Image classification data set "DataBase" (SouchonTheo/DB_App_profond on GitHub). Class labels (11): desert, foret, foret fleurie, jungle, marais, montagne enneigee, montagne enneigée, ocean, plain, savane, taiga.

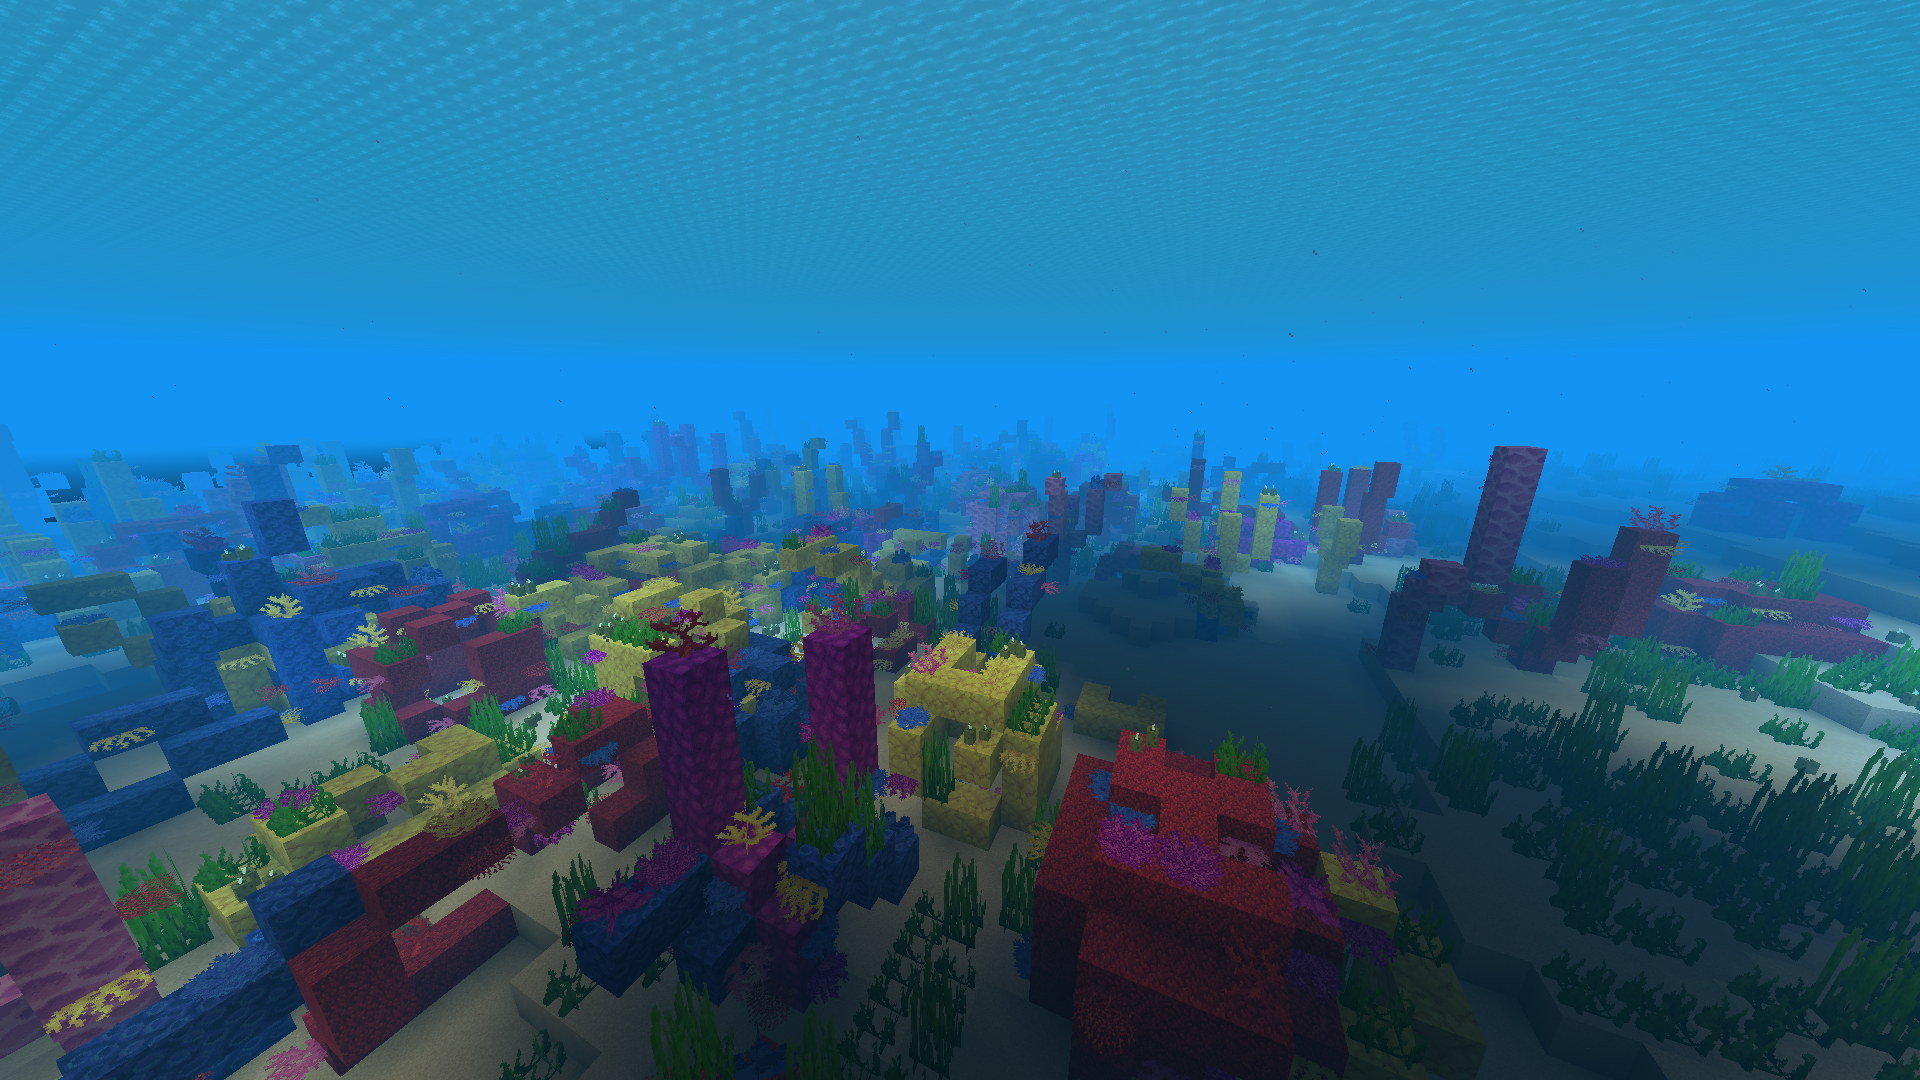
Label: ocean

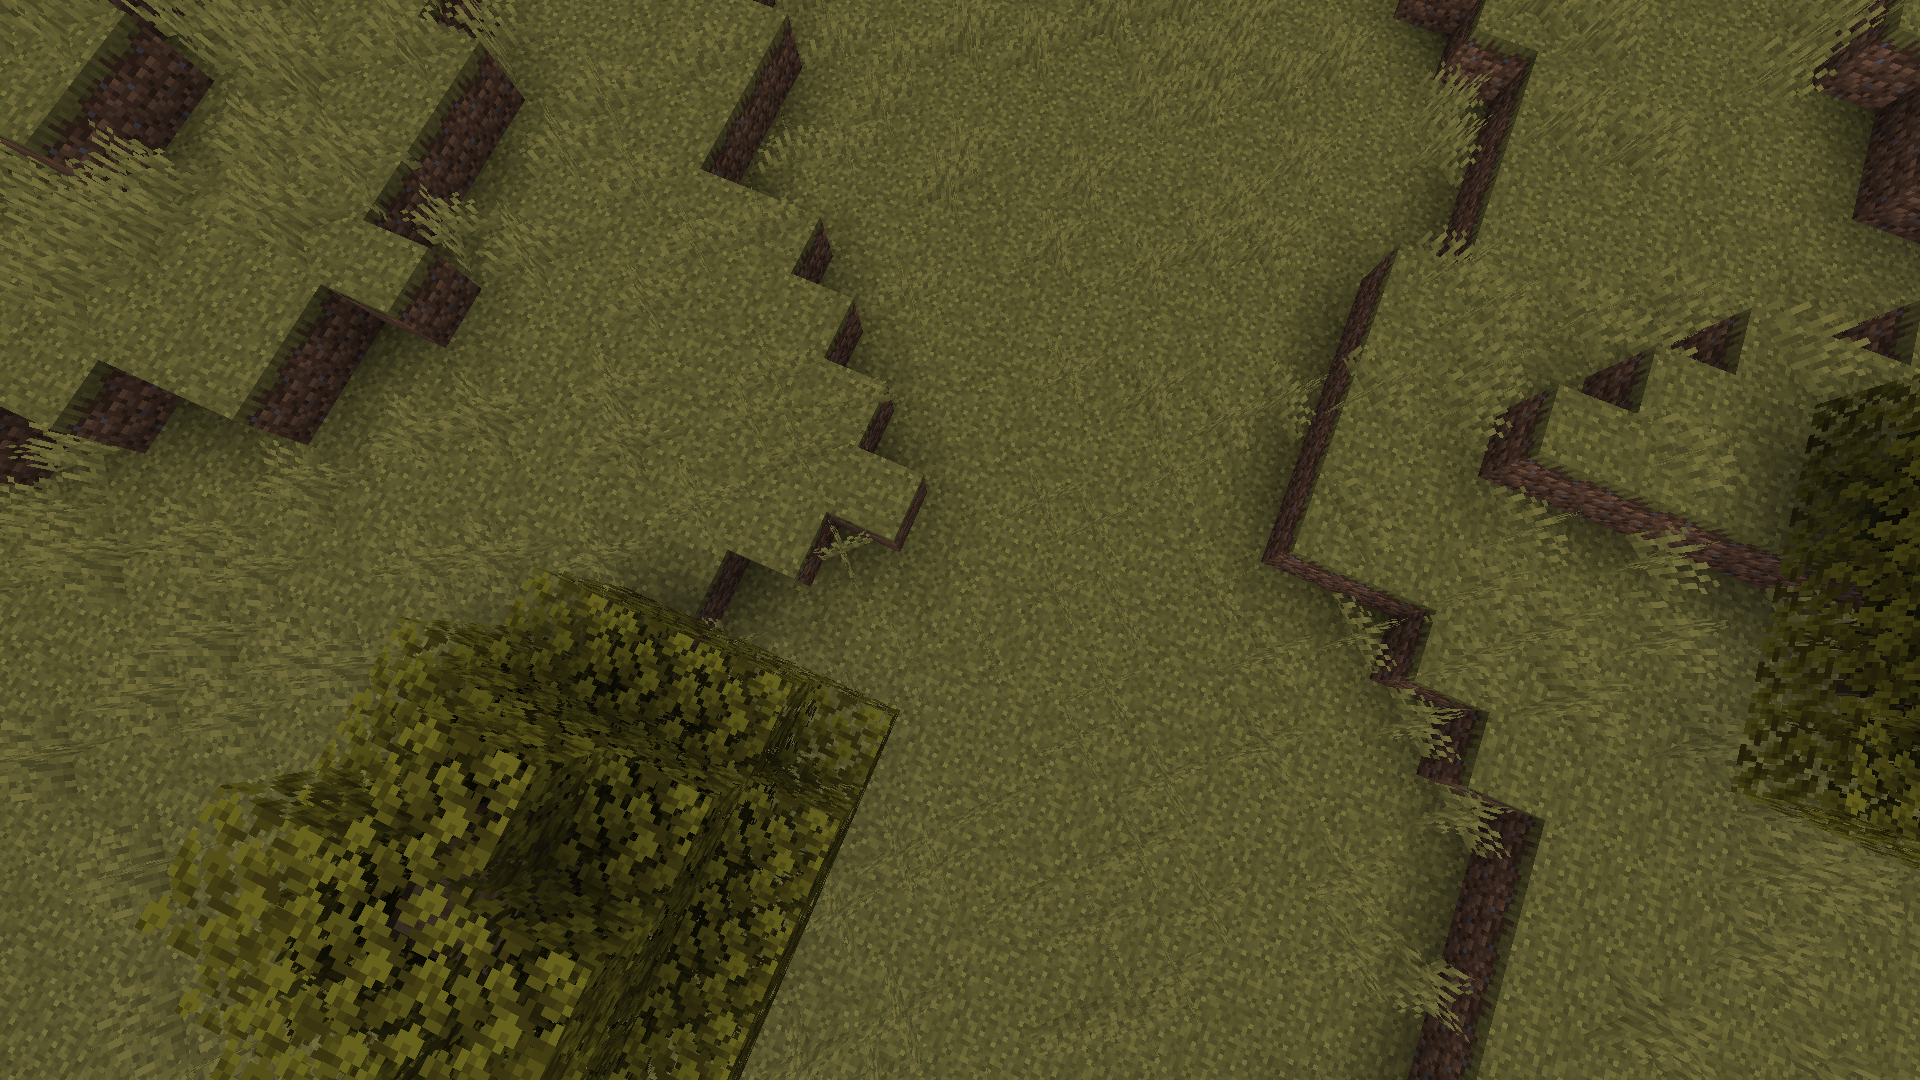
Label: savane

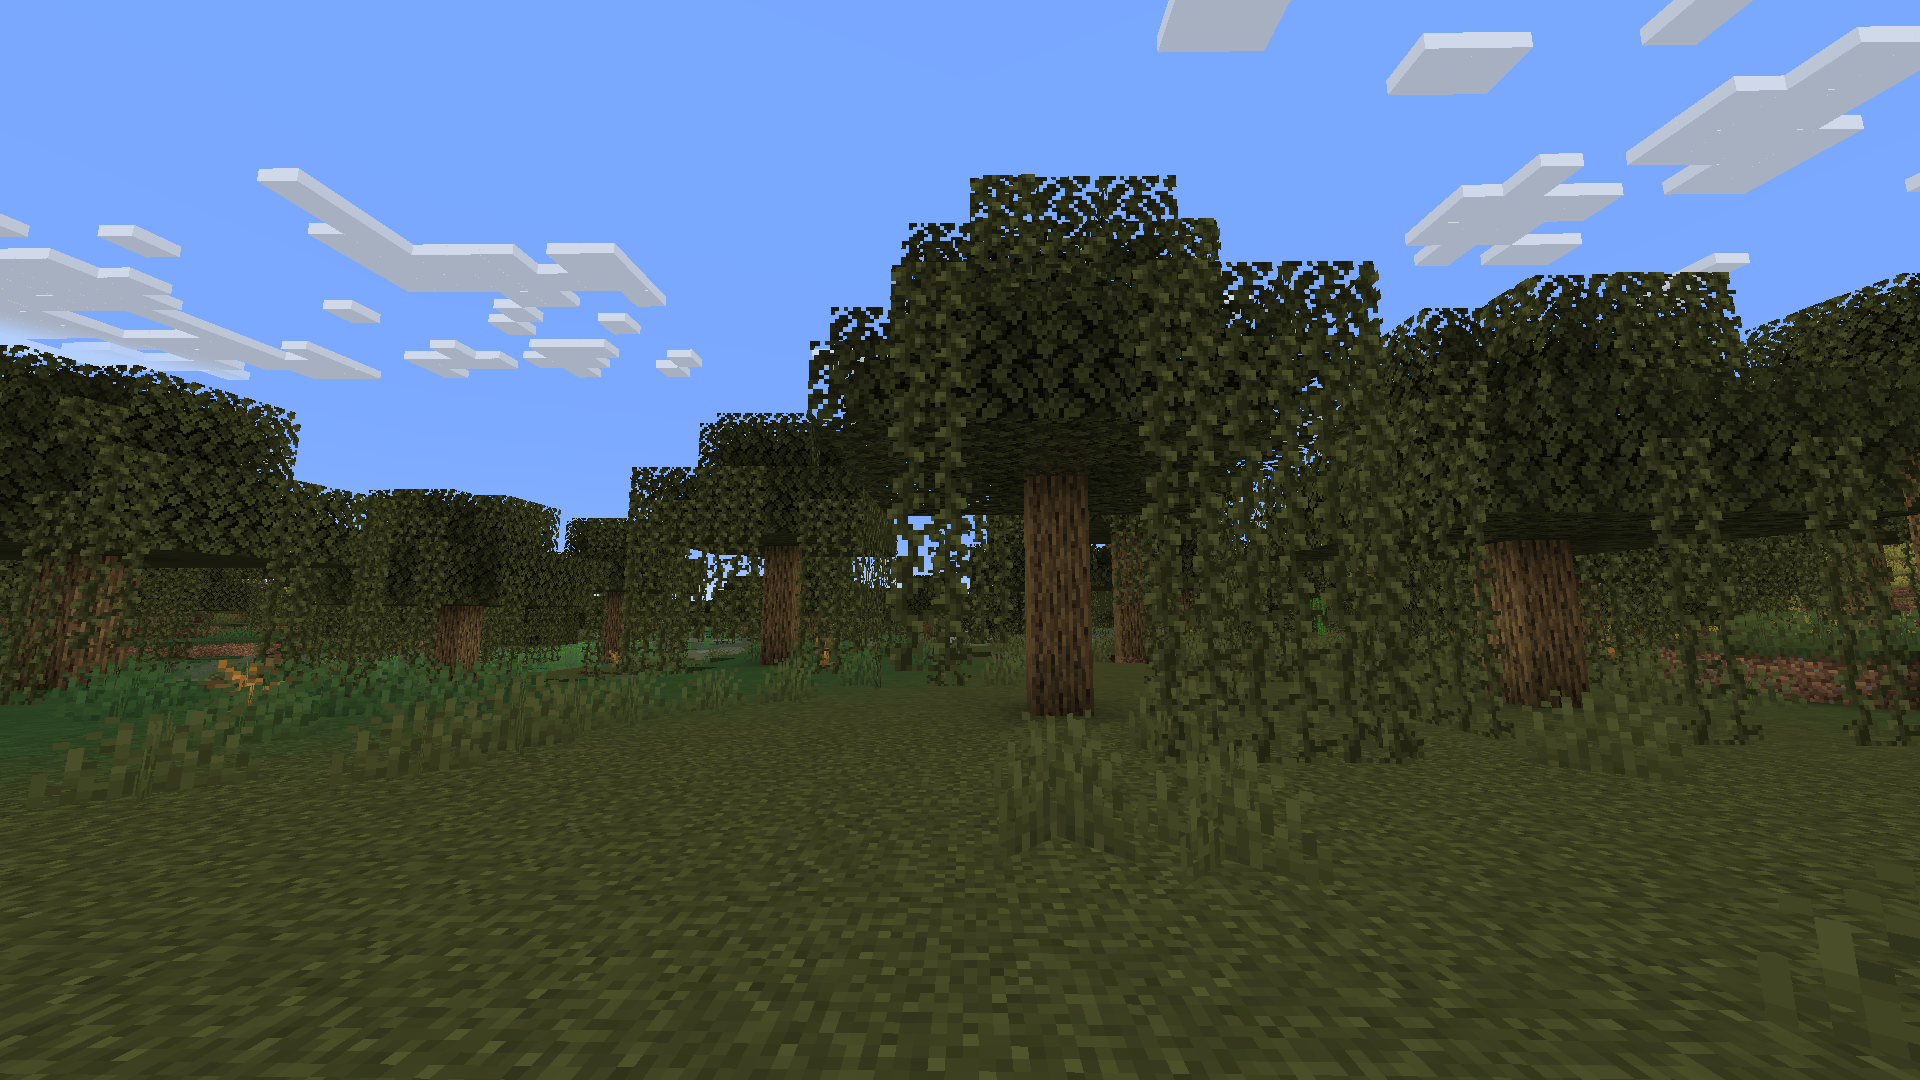
Label: marais

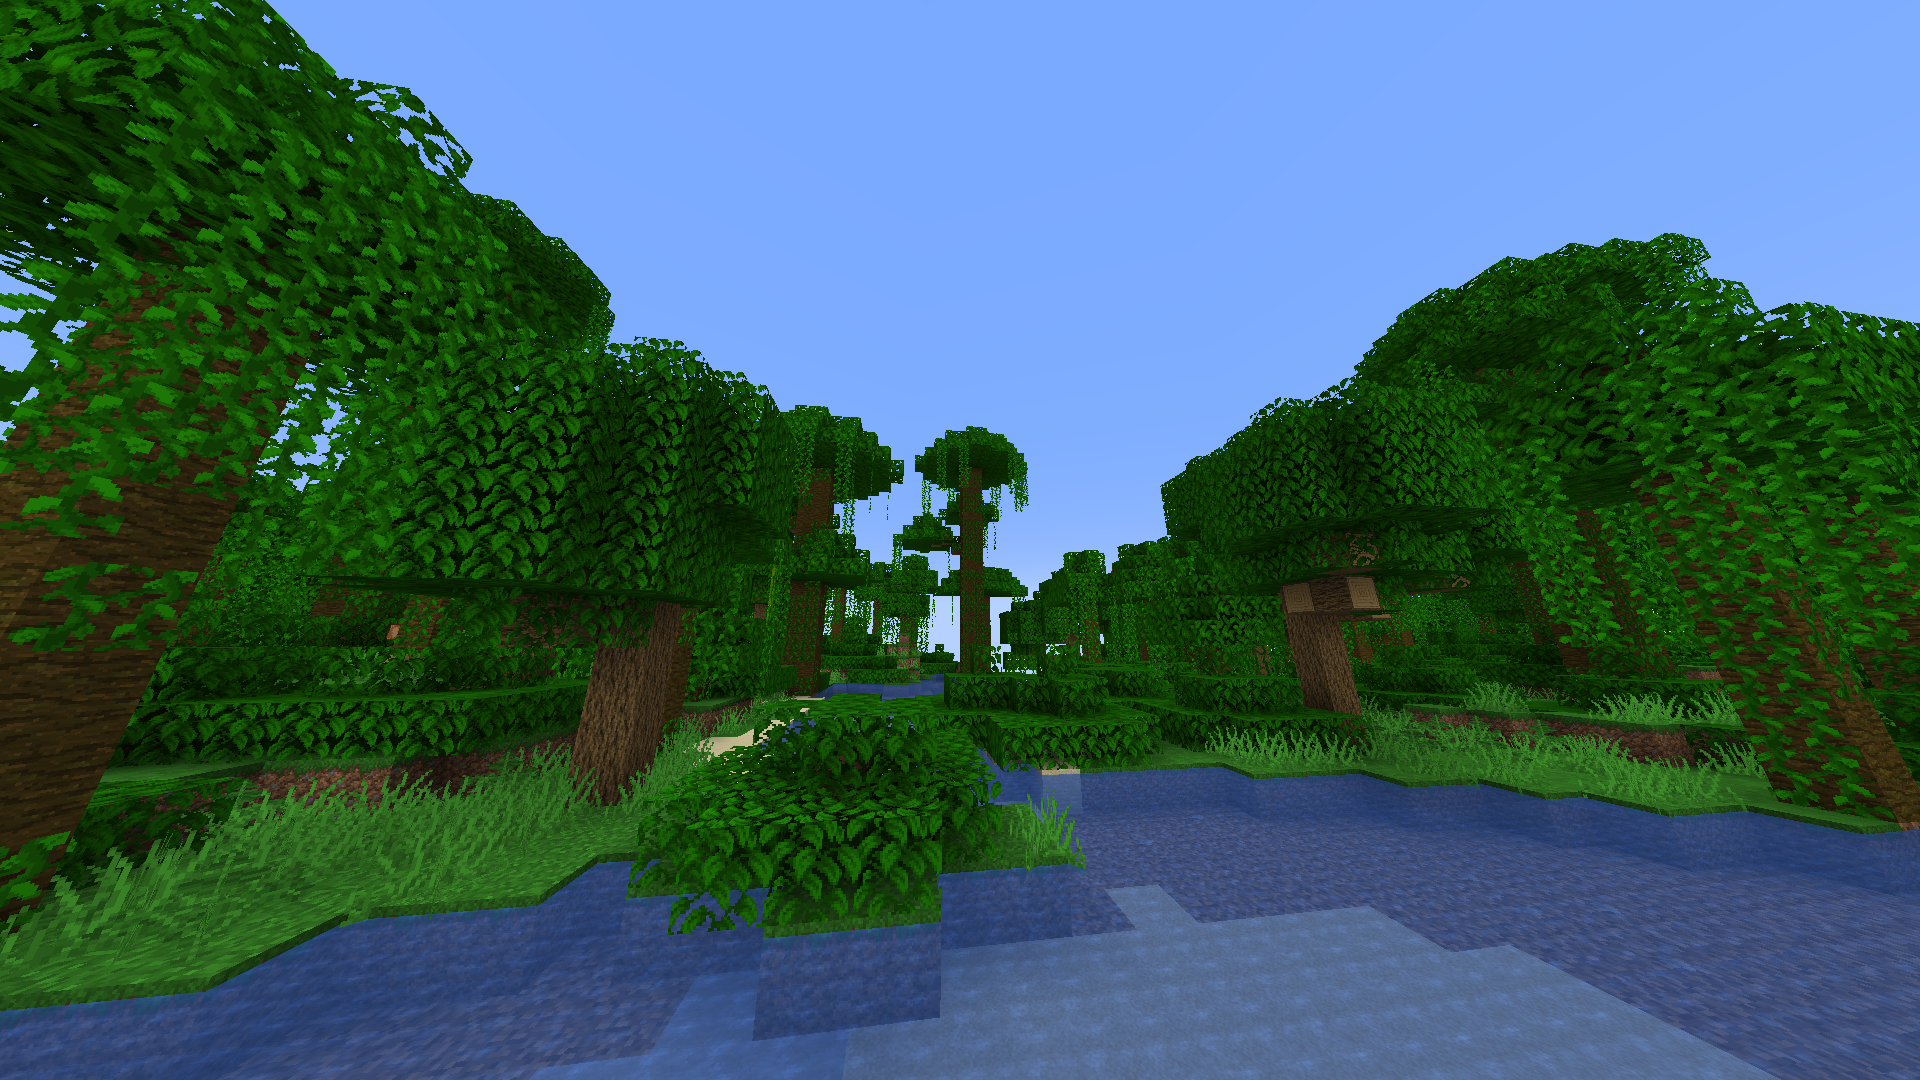
Label: jungle

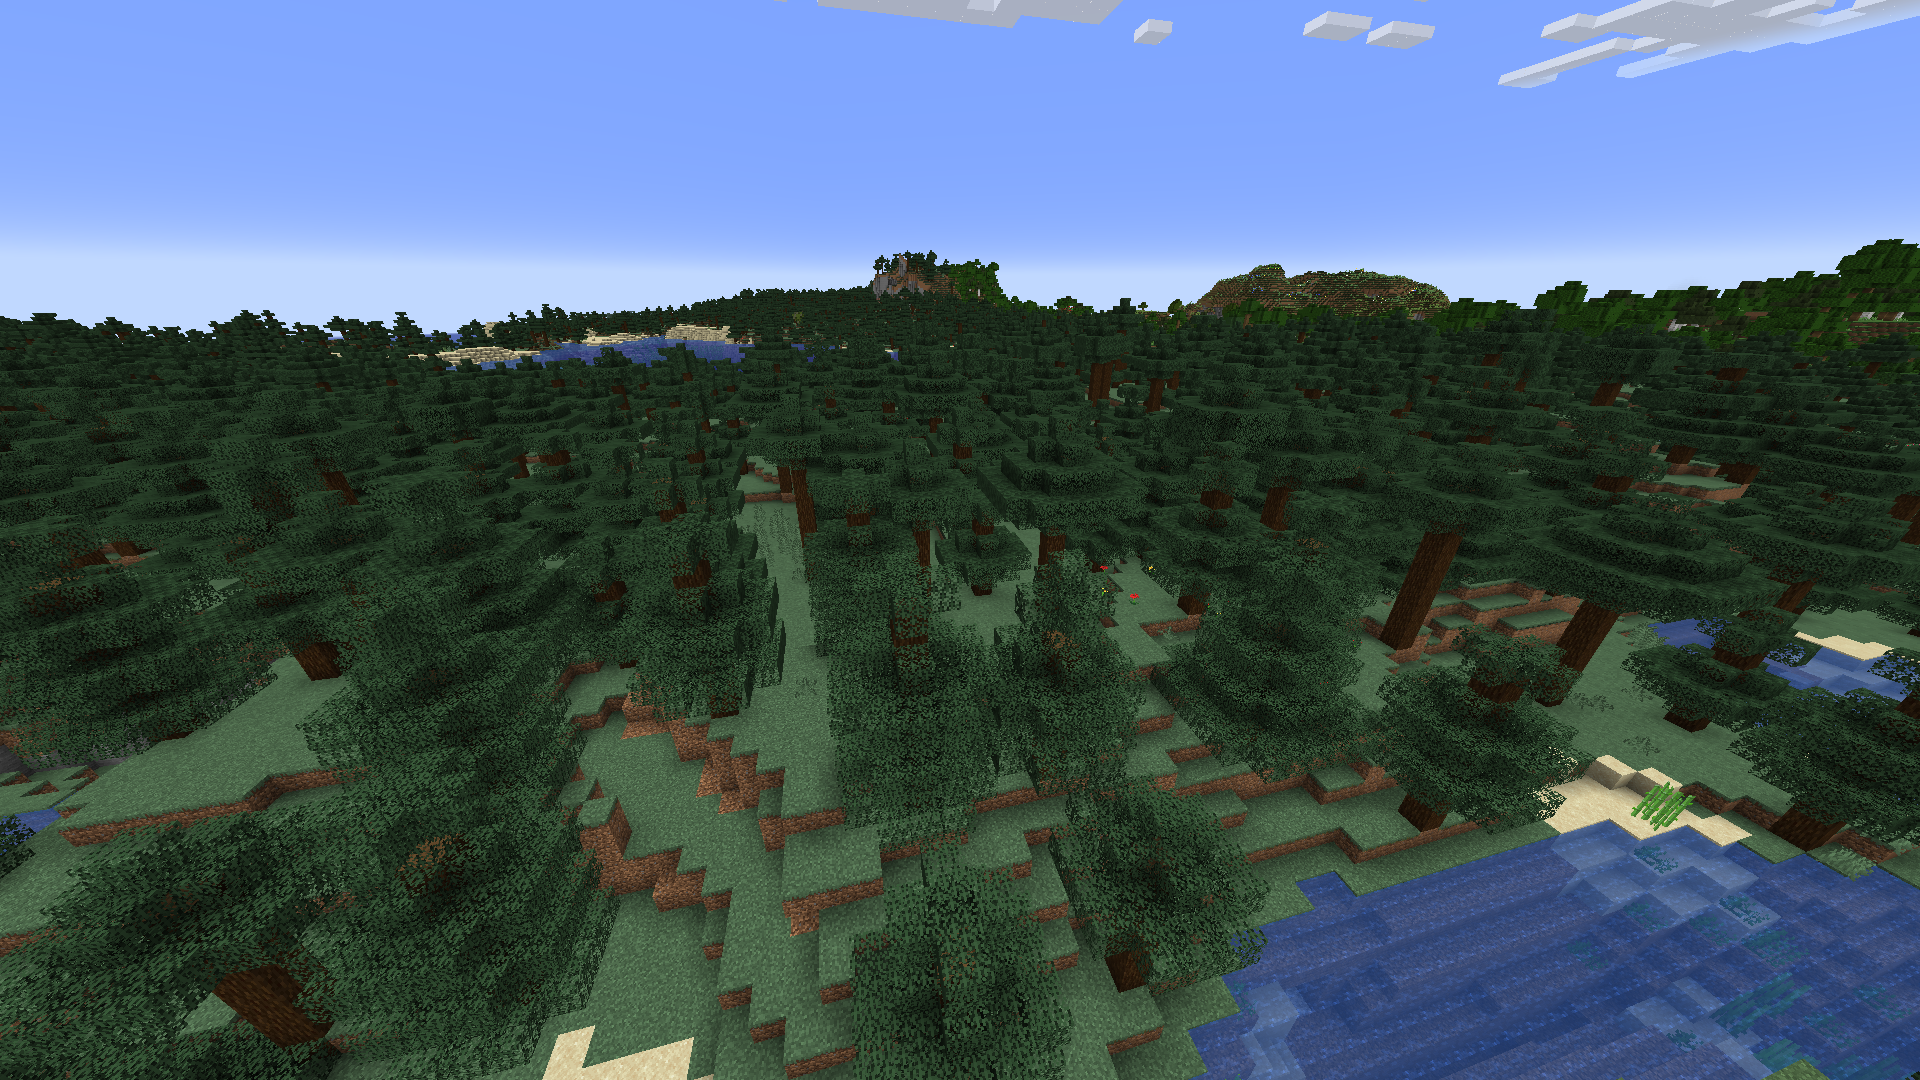
Label: taiga

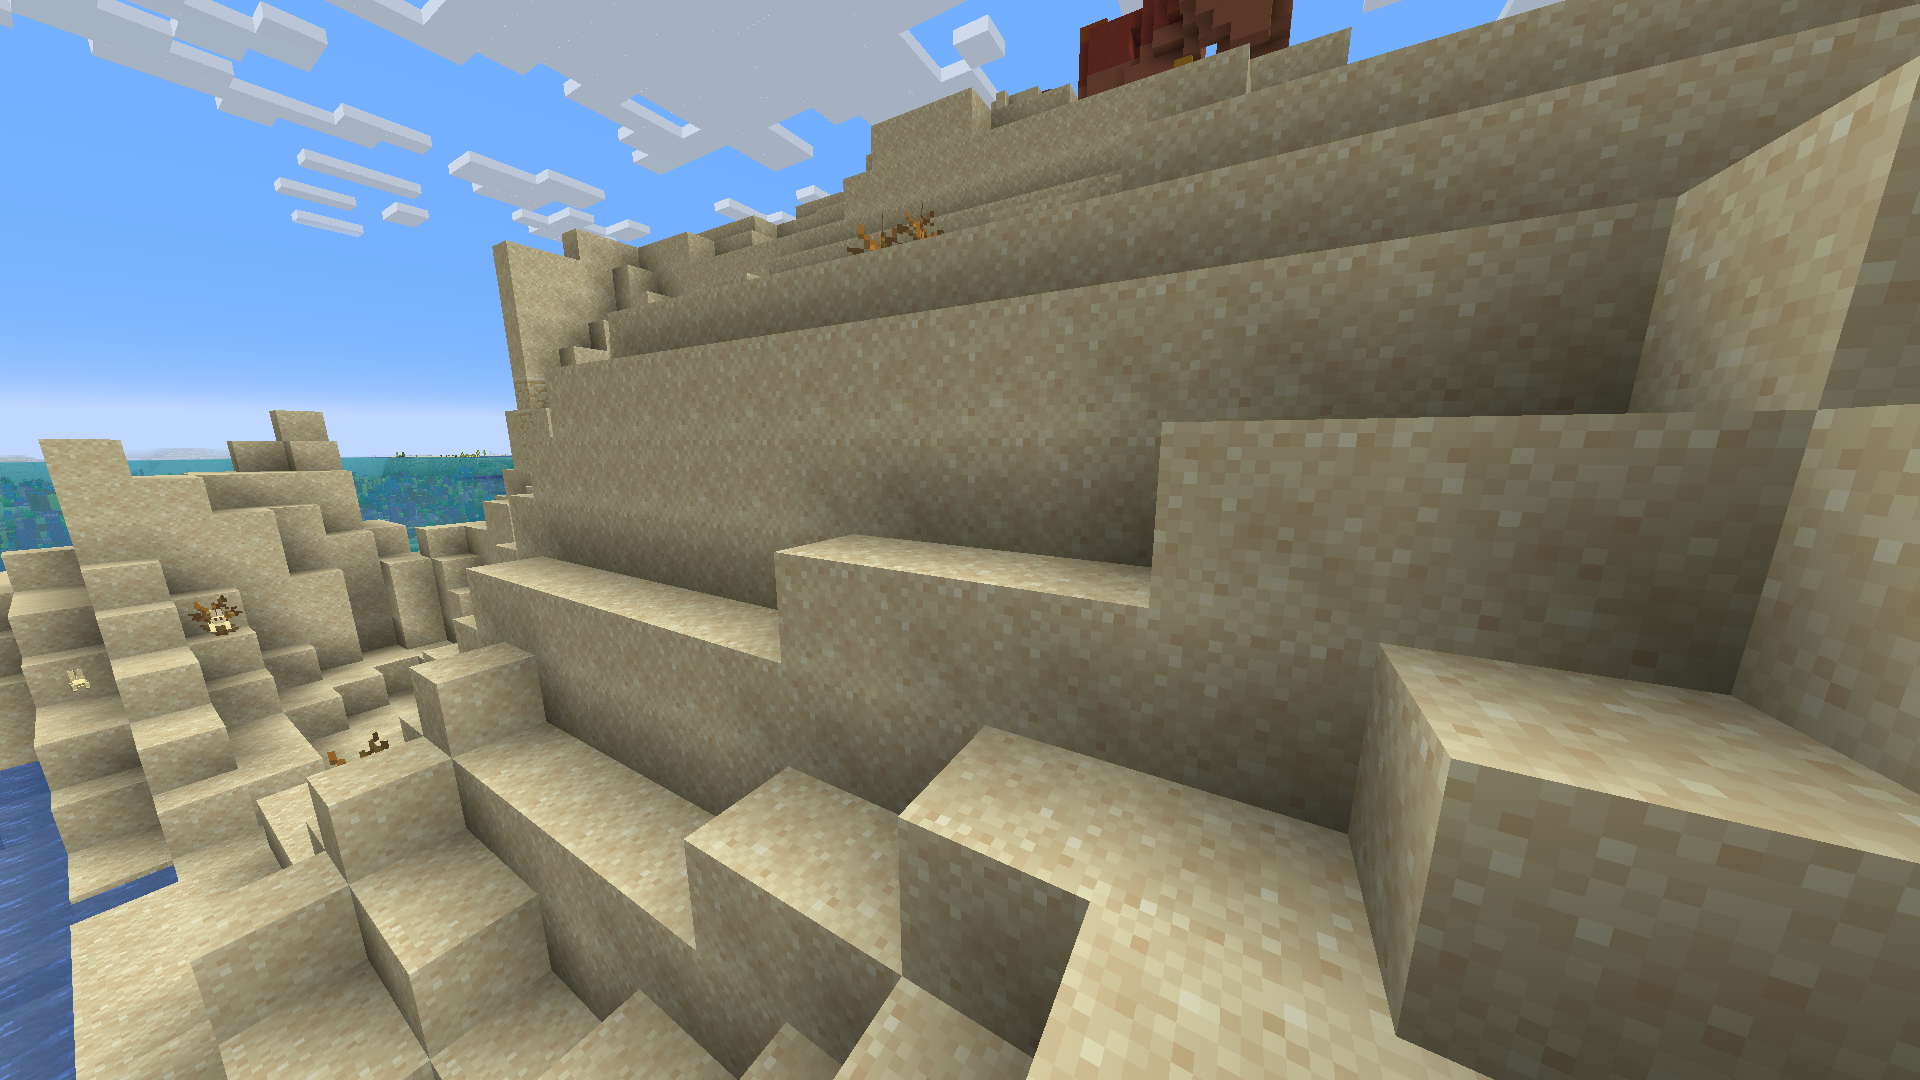
Label: desert
